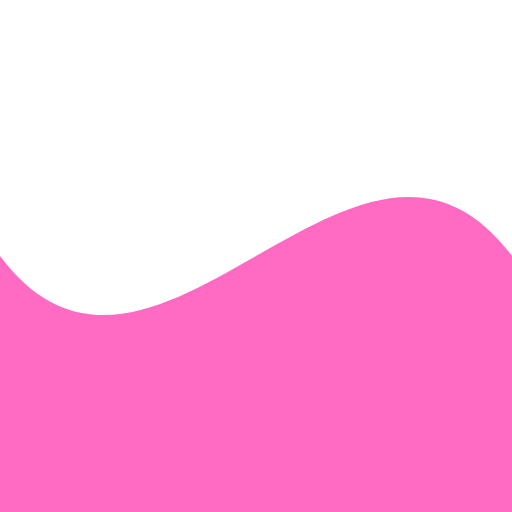
t = 0.00 s
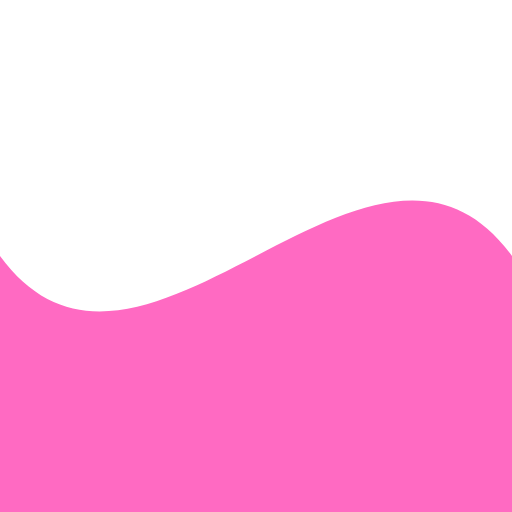
t = 0.75 s
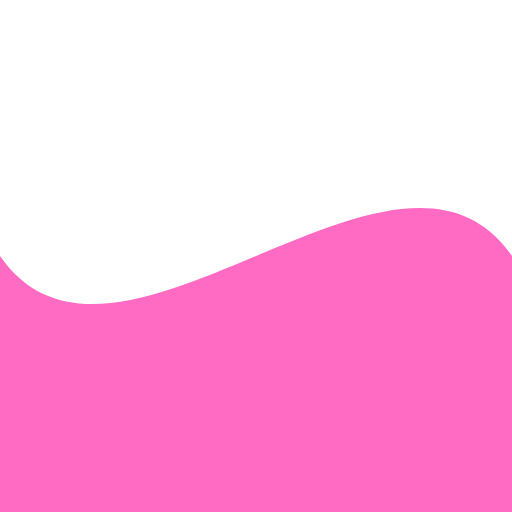
t = 2.25 s
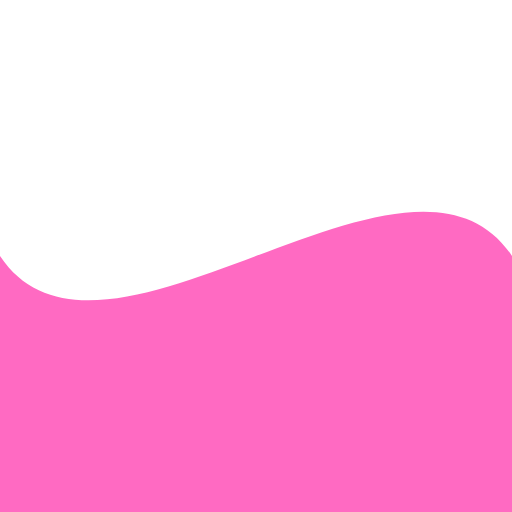
t = 3.00 s
t = 3.75 s: frame unchanged from t = 2.25 s, image omitted
t = 5.25 s: frame unchanged from t = 0.75 s, image omitted

The animated SVG that drew these frames (rendered in a browser with its animation timeline set to each time). Animation: 1 SMIL element (animate=1); one cycle of 6.00 s, repeats indefinitely.

<svg width="100%" height="150" viewBox="0 0 100 100" preserveAspectRatio="none" xmlns="http://www.w3.org/2000/svg">
  <path d="M0,50 C30,90 70,10 100,50 L100,100 L0,100 Z" fill="#FF6AC2">
    <animate attributeName="d" dur="6s" repeatCount="indefinite"
      values="
        M0,50 C30,90 70,10 100,50 L100,100 L0,100 Z;
        M0,50 C20,80 80,20 100,50 L100,100 L0,100 Z;
        M0,50 C30,90 70,10 100,50 L100,100 L0,100 Z
      " />
  </path>
</svg>
